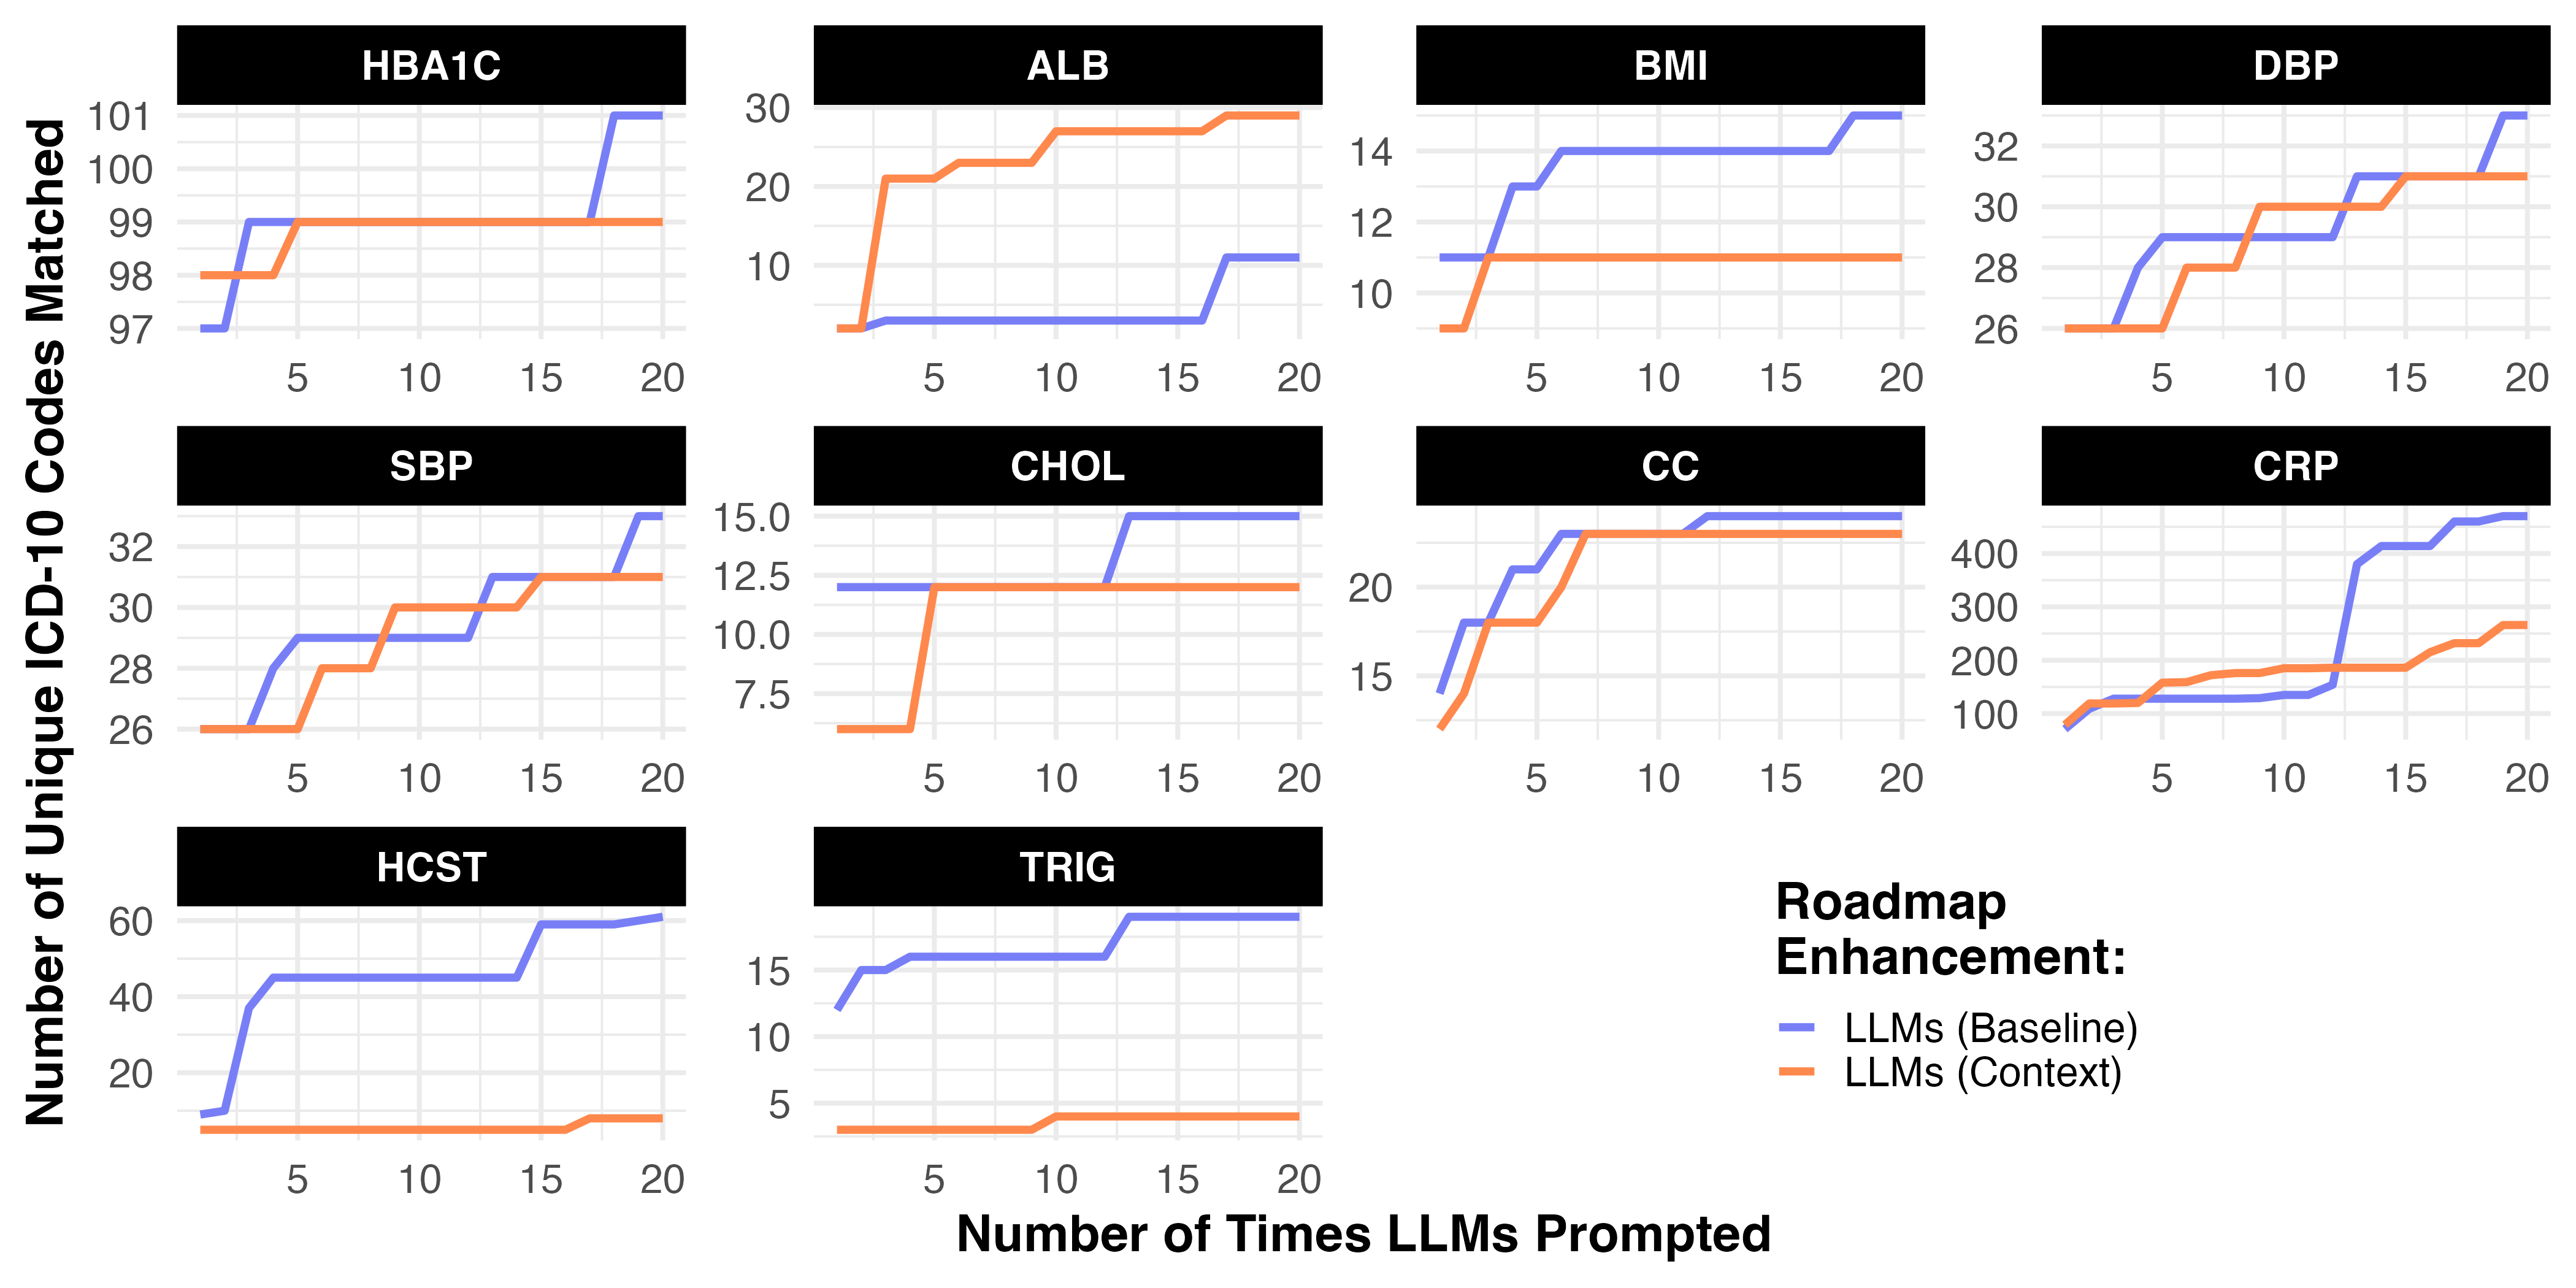

Source code (R):
# Load packages 
library(tidyr) ## to unpivot data
library(dplyr) ## for data wrangling
library(ggplot2) ## for pretty plots
library(purrr) ## to accumulate keywords

# Define colors 
cols = c("#ff99ff", "#8bdddb", "#787ff6", "#ffbd59", "#7dd5f6", "#ff884d")

# Load data
## Matched search terms 
both_llm_matched = read.csv("~/Documents/ehr-llm-validation/data-raw/patient_data/dx_llm_nocontext_loop_icd10_superset_roadmap_separate_prompts.csv") |> 
  mutate(method = "LLMs (Baseline)") |> 
  select(id, Variable_Name, DX_CODE, method) |> 
  bind_rows(
    read.csv("~/Documents/ehr-llm-validation/data-raw/patient_data/dx_llm_context_loop_icd10_superset_roadmap_separate_prompts.csv") |> 
      mutate(method = "LLMs (Context)") |> 
      select(id, Variable_Name, DX_CODE, method) 
  ) |> 
  mutate(num = as.numeric(stringr::str_replace(id, ".*_", ""))) 

### Loop over and count [cumulative] number of ICD codes matching search terms
dx_llm_matched = data.frame()
for (n in 1:20) {
  subset_upto_n = both_llm_matched |> 
    filter(num <= n)
  
  dx_llm_matched = subset_upto_n |> 
    group_by(method, Variable_Name) |> 
    summarize(num_cum_keywords_matched = n_distinct(DX_CODE)) |> 
    mutate(num = n) |> 
    bind_rows(dx_llm_matched)
}  

# Make line plot 
plot_data = dx_llm_matched |> 
  mutate(method = factor(x = method, 
                         levels = c("LLMs (Baseline)", "LLMs (Context)")), 
         Variable_Name = factor(x = Variable_Name,
                                levels = c("A1C", "ALB", "BMI", "BP_DIASTOLIC", "BP_SYSTOLIC", 
                                           "CHOL", "CREAT_C", "CRP", "HCST",  "TRIG"),
                                labels = c("HBA1C", "ALB", "BMI",  "DBP", "SBP", 
                                           "CHOL", "CC", "CRP", "HCST",  "TRIG"))
  ) |> 
  arrange(method, Variable_Name) 
## Check for rows where the 20th list had no new matches, so it's currently NA 
# plot_data |> 
#   group_by(Variable_Name, method, what) |> 
#   summarize(max_num = max(num)) |> 
#   filter(max_num < 20)
# ### Serum albumin 
# add_alb_row = plot_data |> 
#   filter(Variable_Name == "ALB", method == "LLMs (Context)", what == "Matched", num == 19) |> 
#   mutate(num = 20)
# ### Triglycerides 
# add_trig_row = plot_data |> 
#   filter(Variable_Name == "TRIG", method == "LLMs (Context)", what == "Matched", num == 19) |> 
#   mutate(num = 20)
# 
# plot_data = plot_data |> 
#   bind_rows(add_alb_row) |> 
#   bind_rows(add_trig_row) 

# Find the scaling factor between your two variables
plot_data |> 
  arrange(Variable_Name, method, num) |> 
  group_by(Variable_Name, method) |> 
  fill(num_cum_keywords_matched, .direction = "down") |> 
  ggplot(aes(x = num, color = method)) + 
  #geom_line(aes(y = num_cum_keywords_proposed, group = method), linewidth = 1.5, linetype = "dashed", na.rm = TRUE) + 
  geom_line(aes(y = num_cum_keywords_matched), linewidth = 1.5, linetype = "solid", na.rm = TRUE) + 
  facet_wrap(~Variable_Name, scales = "free") + 
  theme_minimal(base_size = 20) + 
  labs(x = "Number of Times LLMs Prompted", y = "Number of Unique ICD-10 Codes Matched") + 
  theme(title = element_text(face = "bold"), 
        legend.position = c(0.75, 0.15),  # adjust these values to fine-tune
        legend.justification = c(0.5, 0.5),
        legend.title = element_text(face = "bold"), 
        legend.direction = "vertical",
        legend.background = element_rect(fill = "white", color = "white"), 
        strip.text = element_text(face = "bold", color = "white"), 
        strip.background = element_rect(fill = "black")) + 
  scale_color_manual(values = cols[c(3, 6)], #c(cols[2], "#787ff6", cols[5]),  #"lightgrey", 
                     name = "Roadmap\nEnhancement:", 
                     labels = function(x) stringr::str_wrap(x, width = 30)) + 
  scale_linetype_discrete(name = "Status:") 
## Save it 
ggsave(filename = "~/Documents/ehr-llm-validation/figures/line_plot_self_consistency_icd10.png", 
       device = "png", width = 14, height = 7, units = "in")  
